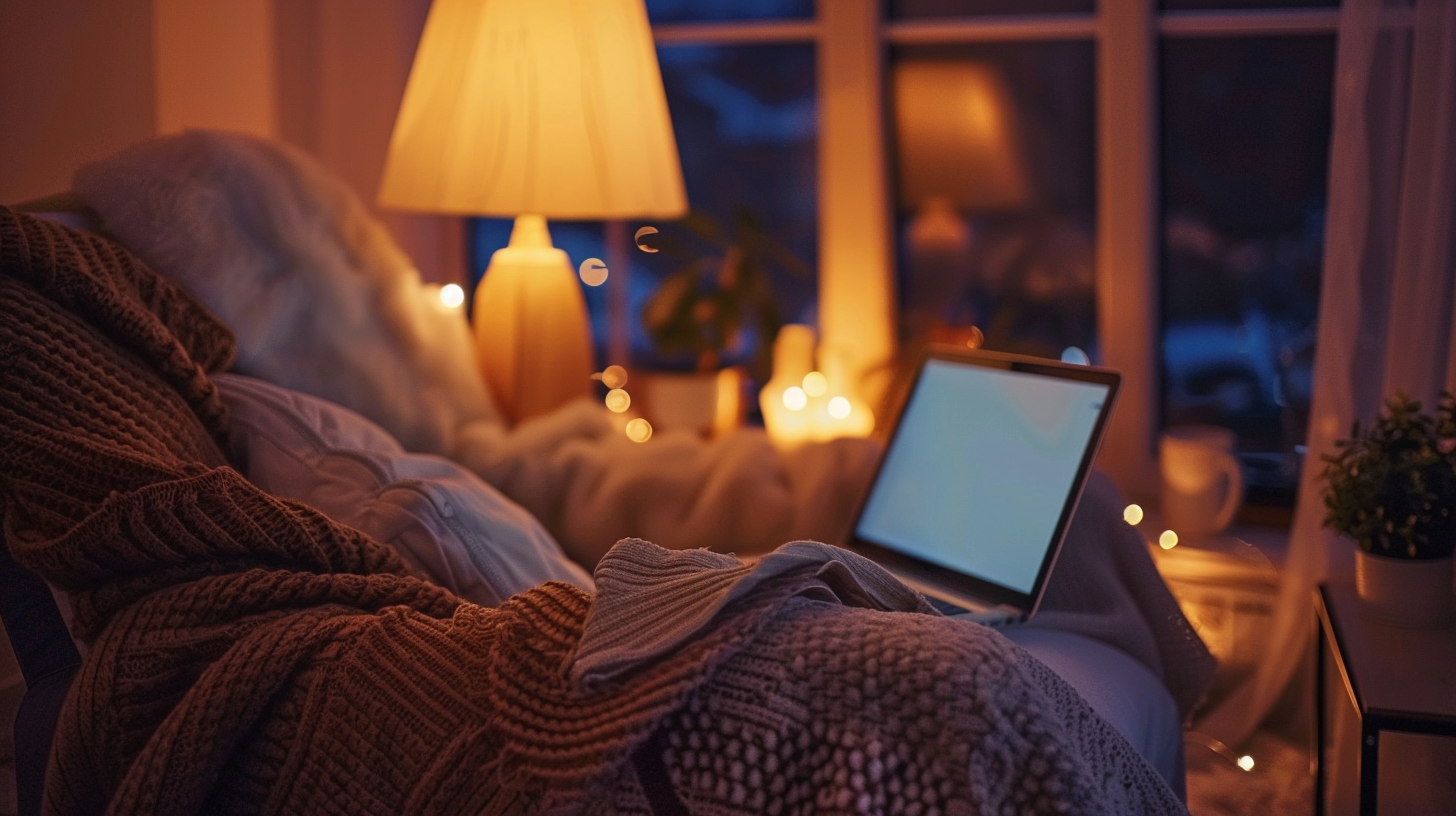
Generation parameters embedded in this image by Midjourney (PNG 'Description' text chunk):
imagine cozy evening virtual therapy setup, laptop with warm screen glow, comfortable chair with blanket, soft lamp lighting, peaceful home environment, lifestyle photography, hygge atmosphere --ar 16:9 --v 6 Job ID: bb5389eb-7793-4206-a1c0-6b220fd5d7c3